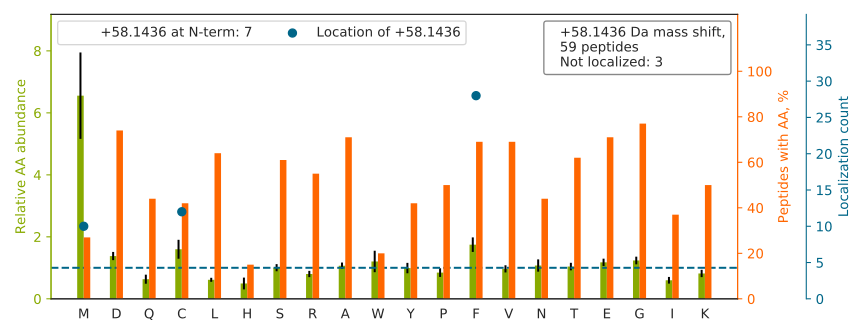

The data file committed next to this chart (first rows):
top isoform	localization score	spectrum
DNTIEHLLPLF[+58]LAQLKDECPEVR	1	88CPTAC_COprospective_W_VU_20160705_11CO…
LCYVALDFENEM[+58]ATAASSSSLEK	0.9982	01CPTAC_COprospective_W_VU_20150901_01CO…
LPAC[+58]VVDCGTGYTK	0.9999	07CPTAC_COprospective_W_VU_20150915_05CO…
LQEALDAEM[+58]LEDEAGGGGAGPGGACK	1	81CPTAC_COprospective_W_VU_20160915_11CO…
GF[+58]GFVTFDDHDPVDK	0.4218	28CPTAC_COprospective_W_VU_20150810_05CO…
NAC[+58]GSGYDFDVFVVR	1	55CPTAC_COprospective_W_VU_20160630_11CO…
C[+58]EFQDAYVLLSEK	0.9178	11CPTAC_COprospective_W_VU_20151002_05CO…
LGLDYSYDLAPR		58CPTAC_COprospective_W_VU_20160318_11CO…
F[+58]FSASCVPGADK	0.9176	01CPTAC_COprospective_W_VU_20150901_01CO…
F[+58]DEFFSEGCAPGSK	0.9804	75CPTAC_COprospective_W_VU_20160502_11CO…
SALQSINEWAAQTTDGK		20CPTAC_COprospective_W_VU_20151112_20CO…
IGNNF[+58]MDGLKDGIILCEFINK	0.9015	35CPTAC_COprospective_W_VU_20150901_16CO…
TASEMVLADDNF[+58]STIVAAVEEGR	0.7712	29CPTAC_COprospective_W_VU_20150810_11CO…
TC[+58]EESSFCKR	0.9999	25CPTAC_COprospective_W_VU_20160726_05CO…
IAEF[+58]TTNLTEEEEK	1.0	83CPTAC_COprospective_W_VU_20160524_05CO…
EVVTSEDGSDCPEAMDLGTLSGIGTLDGFR		59CPTAC_COprospective_W_VU_20160308_13CO…
TFPGFFSPMLGEFVSETESR		65CPTAC_COprospective_W_VU_20160322_05CO…
VLTQIGTSIQDF[+58]IEAEDDLSSFR	1	60CPTAC_COprospective_W_VU_20160311_27CO…
YAVWFGGSM[+58]LASTPEFYQVCHTK	0.9698	90CPTAC_COprospective_W_VU_20160728_11CO…
C[+58]QVSGSPPHYFYWSR	1.0	53CPTAC_COprospective_W_VU_20160226_11CO…
SPYQEF[+58]TDHLVK	1.0	87CPTAC_COprospective_W_VU_20160701_09CO…
AEKDEPGAWEETF[+58]K	1.0	65CPTAC_COprospective_W_VU_20160322_05CO…
LHQM[+58]SVADSGEYVCR	1	48CPTAC_COprospective_W_VU_20151209_15CO…
SAF[+58]SNLFGGEPLSYTR	0.9999	57CPTAC_COprospective_W_VU_20160317_15CO…
DDGSWEVIEGYR		35CPTAC_COprospective_W_VU_20150901_16CO…
VHSPSGALEEC[+58]YVTEIDQDKYAVR	1.0	27CPTAC_COprospective_W_VU_20150810_22CO…
TPAQF[+58]DADELR	1.0	62CPTAC_COprospective_W_VU_20160311_05CO…
VDTDGNGYISF[+58]NELNDLFK	1	45CPTAC_COprospective_W_VU_20151202_05CO…
TFGGAPGF[+58]PLGSPLSSPVFPR	0.7361	70CPTAC_COprospective_W_VU_20160421_11CO…
PSSLLGAAM[+58]PASTSAAALQEALENAGR	1.0	88CPTAC_COprospective_W_VU_20160705_11CO…
QSVF[+58]PFESGKPFK	0.9992	63CPTAC_COprospective_W_VU_20160316_11CO…
VVISAPSPDAPMFVMGVNENDYNPGSMNIVSNASCTTNCL…		87CPTAC_COprospective_W_VU_20160701_09CO…
KPEDWDEEM[+58]DGEWEPPVIQNPEYK	1.0	56CPTAC_COprospective_W_VU_20160303_01CO…
DNLEF[+58]FLAGIGR	0.8636	03CPTAC_COprospective_W_VU_20150624_05CO…
TGNLETC[+58]LR	1.0	100CPTAC_COprospective_W_VU_20160806_09C…
TF[+58]VDFFSQCLHEEYR	0.992	63CPTAC_COprospective_W_VU_20160316_11CO…
KDPELWGSVLLESNPYR		25CPTAC_COprospective_W_VU_20160726_05CO…
DDGLF[+58]SGDPNWFPK	0.9981	43CPTAC_COprospective_W_VU_20151130_01CO…
GTC[+58]WQTVIDGR	1.0	66CPTAC_COprospective_W_VU_20160323_11CO…
TVGMVAGDEETYEVF[+58]ADLFDPVIQER	0.7616	49CPTAC_COprospective_W_VU_20151222_11CO…
F[+58]NVWDTAGQEK	1.0	45CPTAC_COprospective_W_VU_20151202_05CO…
SQDAEVGDGTTSVTLLAAEF[+58]LK	1.0	57CPTAC_COprospective_W_VU_20160317_15CO…
C[+58]FGTGAAGNR	0.8798	44CPTAC_COprospective_W_VU_20151202_20CO…
TAVC[+58]DIPPR	1.0	77CPTAC_COprospective_W_VU_20160504_11CO…
LF[+58]EFAGYDVLR	0.9617	28CPTAC_COprospective_W_VU_20150810_05CO…
AMGIM[+58]NSFVNDIFER	0.02132	30CPTAC_COprospective_W_VU_20150810_20CO…
NQVAM[+58]NPTNTVFDAK	0.9996	62CPTAC_COprospective_W_VU_20160311_05CO…
QQIQNDLNQWK		87CPTAC_COprospective_W_VU_20160701_09CO…
TAGTLF[+58]GEGFR	0.8675	69CPTAC_COprospective_W_VU_20160407_22CO…
NSVVEASEAAYKEAF[+58]EISK	1.0	72CPTAC_COprospective_W_VU_20160422_05CO…
GATTNIC[+58]YNVLDR	1.0	49CPTAC_COprospective_W_VU_20151222_11CO…
QDAF[+58]ANFANFSK	0.9959	62CPTAC_COprospective_W_VU_20160311_05CO…
QAADM[+58]ILLDDNFASIVTGVEEGR	0.6004	59CPTAC_COprospective_W_VU_20160308_13CO…
TF[+58]VSGACDASSK	0.9536	34CPTAC_COprospective_W_VU_20150824_11CO…
QPYAVSELAGHQTSAESWGTGR		27CPTAC_COprospective_W_VU_20150810_22CO…
EGVYTVF[+58]APTNEAFR	1.0	65CPTAC_COprospective_W_VU_20160322_05CO…
ASGVQVADEVC[+58]R	1.0	05CPTAC_COprospective_W_VU_20150915_05CO…
ATM[+58]YPDVPIGQLGQTVVCDVSVGLICK	0.9987	33CPTAC_COprospective_W_VU_20150818_11CO…
F[+58]EDGVLDPDYPR	1.0	36CPTAC_COprospective_W_VU_20150824_11CO…
